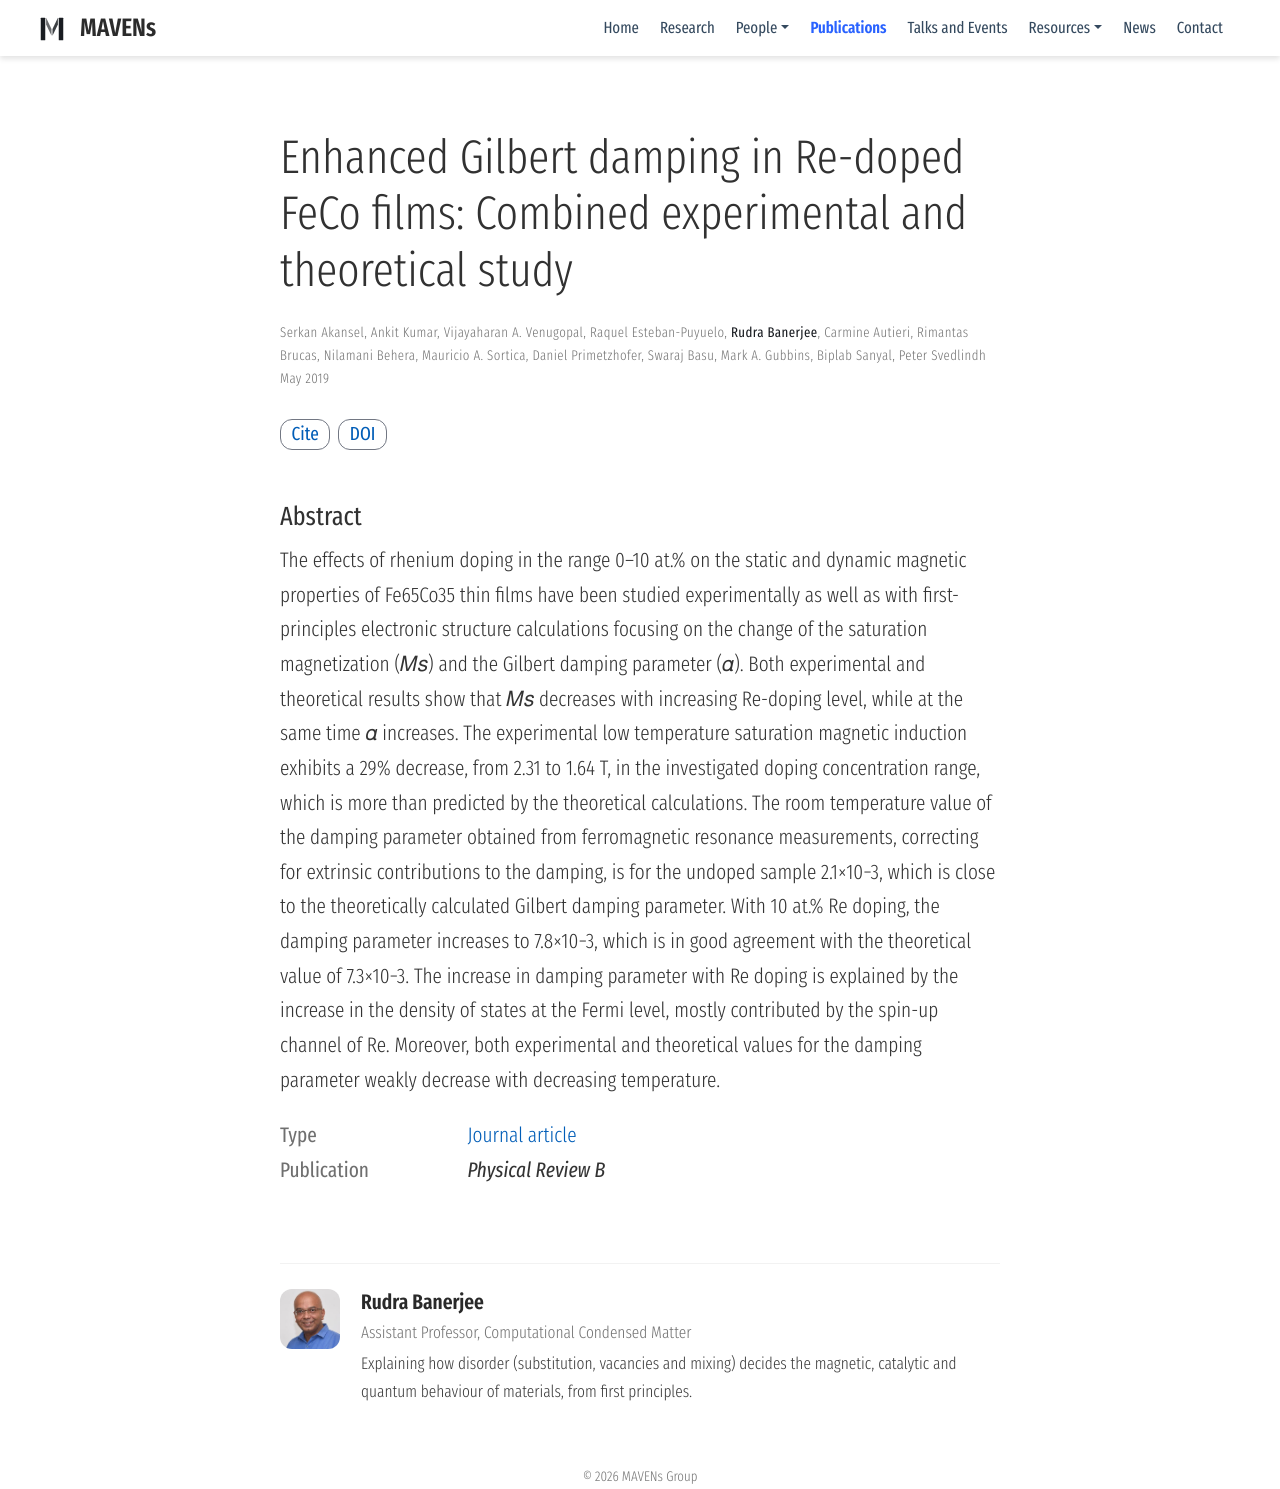

repository: mavens-group/mavens-group.github.io · page: publication/fe-co/index.html · generator: mdbook

---
title: 'Enhanced Gilbert damping in Re-doped FeCo films: Combined experimental and theoretical
study'
authors:
- Serkan Akansel
- Ankit Kumar
- Vijayaharan A. Venugopal
- Raquel Esteban-Puyuelo
- Rudra
- Carmine Autieri
- Rimantas Brucas
- Nilamani Behera
- Mauricio A. Sortica
- Daniel Primetzhofer
- Swaraj Basu
- Mark A. Gubbins
- Biplab Sanyal
- Peter Svedlindh
date: '2019-05-01'
publishDate: '2024-06-27T16:20:24.360192Z'
abstract: "The effects of rhenium doping in the range 0–10 at.% on the static and dynamic magnetic properties of Fe65Co35 thin films have been studied experimentally as well as with first-principles electronic structure calculations focusing on the change of the saturation magnetization (𝑀𝑠) and the Gilbert damping parameter (𝛼). Both experimental and theoretical results show that 𝑀𝑠 decreases with increasing Re-doping level, while at the same time 𝛼 increases. The experimental low temperature saturation magnetic induction exhibits a 29% decrease, from 2.31 to 1.64 T, in the investigated doping concentration range, which is more than predicted by the theoretical calculations. The room temperature value of the damping parameter obtained from ferromagnetic resonance measurements, correcting for extrinsic contributions to the damping, is for the undoped sample 2.1×10−3, which is close to the theoretically calculated Gilbert damping parameter. With 10 at.% Re doping, the damping parameter increases to 7.8×10−3, which is in good agreement with the theoretical value of 7.3×10−3. The increase in damping parameter with Re doping is explained by the increase in the density of states at the Fermi level, mostly contributed by the spin-up channel of Re. Moreover, both experimental and theoretical values for the damping parameter weakly decrease with decreasing temperature."
publication_types:
- article-journal
publication: '*Phys. Rev. B*'
doi: 10.1103/PhysRevB.99.174408
---
